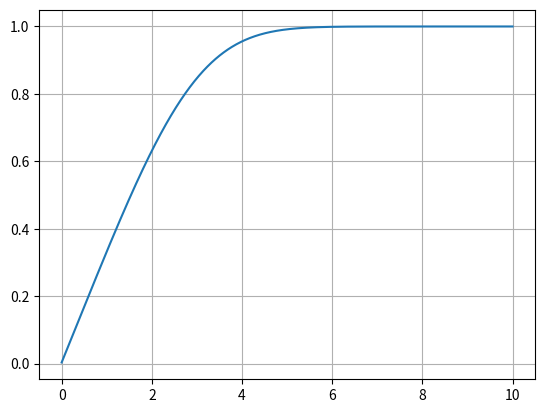

Reproduce this figure in Python.
import numpy as np
import matplotlib.pyplot as plt

eps = 1e-7
u_inf = 1
u_0 = 0
K = 1000

def calculate_velocity_field(eps,K,c_Q):
    
    #coefficients
    
    A = np.zeros(K)
    B = np.zeros(K)
    C = np.zeros(K)
    F = np.zeros(K)
    alpha = np.zeros(K)
    beta = np.zeros(K)

    #velocity and velocity's antiderivative
    u = np.zeros(K)
    u_derivative = np.zeros(K)
    previous_f = np.zeros(K)
    previous_u = np.zeros(K)

    # domain borders
    a = 0
    b = 10

    #dimensionless coordinate
    eta = np.linspace(a, b, K, endpoint=True)

    #dimensional step 
    h = (b - a)/ float(K)

    #boundary conditions

    B[0] = 1
    C[0] = 0
    F[0] = u_0 / u_inf

    previous_f[0] = c_Q

    A[-1] = 0
    B[-1] = 1
    F[-1] = 1
    alpha[1] = -C[0] / B[0]
    beta[1] = F[0] / B[0]


    error = 1

    while error > eps:

        #find the coefficients -- straight stroke 
        for k in range(K-1):
            A[k] = 4 - h * previous_f[k]
            B[k] = -8
            C[k] = 4 + h * previous_f[k]
            alpha[k + 1] = -C[k] / (A[k] * alpha[k] + B[k])
            beta[k + 1] = (F[k] - A[k] * beta[k]) / (A[k] * alpha[k] + B[k])
            u[-1] = (F[-1] - A[-1] * beta[-1]) / (B[-1] + A[-1] * alpha[-1])

        #finnd the velocity from the known coefficients -- reverse stroke
        for k in range(K - 2, -1, -1):
            u[k] = alpha[k + 1] * u[k + 1] + beta[k + 1]

        error = np.max(np.abs(previous_u - u))

        for k in range(1, K - 1):
            previous_f[k] = np.trapz(u[:k], np.linspace(0, eta[k], k, endpoint=True))

        for k in range(K):
            previous_u[k] = u[k]
        
        u_derivative = np.gradient(u, h)

    return u, u_derivative, eta

u, u_d, eta = calculate_velocity_field(eps,K,0)


plt.figure()
plt.plot(eta,u)
plt.grid()
plt.show()

